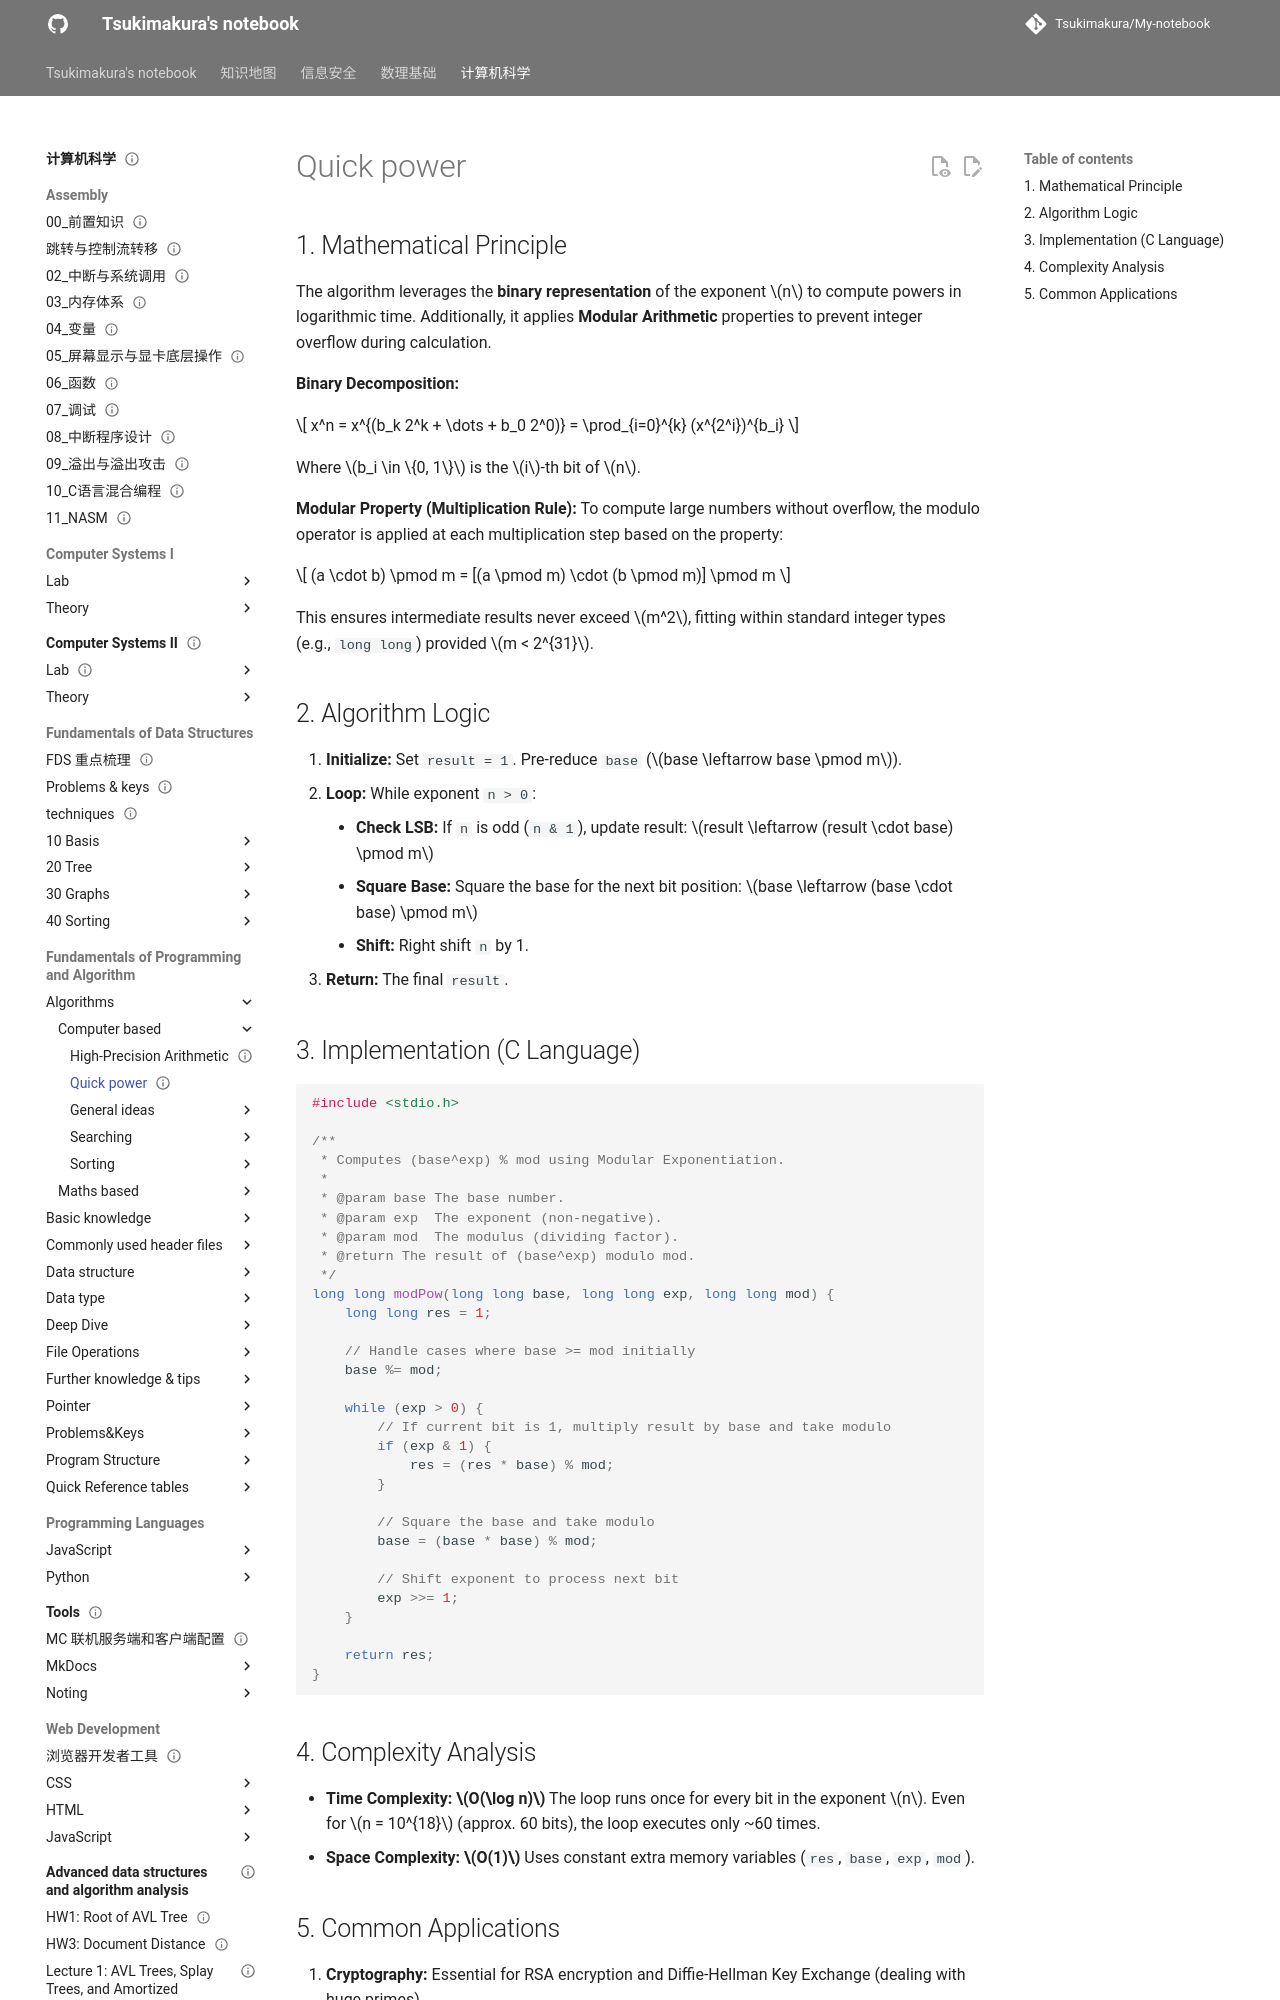

repository: Tsukimakura/My-notebook · page: 计算机科学/Fundamentals of Programming and Algorithm/Algorithms/computer-based/Quick power/index.html · generator: mkdocs

---
title: "Quick power"
status: draft
tags: [cs]
created: null
updated: 2026-10-06
sources: []
---

# Quick power

## 1. Mathematical Principle

The algorithm leverages the **binary representation** of the exponent $n$ to compute powers in logarithmic time. Additionally, it applies **Modular Arithmetic** properties to prevent integer overflow during calculation.

**Binary Decomposition:**

$$
x^n = x^{(b_k 2^k + \dots + b_0 2^0)} = \prod_{i=0}^{k} (x^{2^i})^{b_i}
$$

Where $b_i \in \{0, 1\}$ is the $i$-th bit of $n$.

**Modular Property (Multiplication Rule):**
To compute large numbers without overflow, the modulo operator is applied at each multiplication step based on the property:

$$
(a \cdot b) \pmod m = [(a \pmod m) \cdot (b \pmod m)] \pmod m
$$

This ensures intermediate results never exceed $m^2$, fitting within standard integer types (e.g., `long long`) provided $m < 2^{31}$.

## 2. Algorithm Logic

1. **Initialize:** Set `result = 1`. Pre-reduce `base` ($base \leftarrow base \pmod m$).
2. **Loop:** While exponent `n > 0`:
    *   **Check LSB:** If `n` is odd (`n & 1`), update result:
        $result \leftarrow (result \cdot base) \pmod m$
    *   **Square Base:** Square the base for the next bit position:
        $base \leftarrow (base \cdot base) \pmod m$
    *   **Shift:** Right shift `n` by 1.
3. **Return:** The final `result`.
